Run: headless pygame with SDL's dummy video driver; simulated clock (each Clock.tick advances the game by its frame time, no real sleeping); random seed 0; keys injected as events and as key.get_pressed() state; no mouse input.
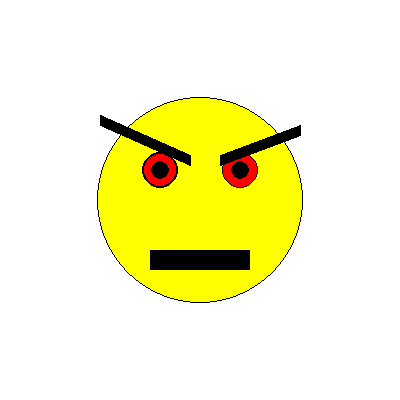
Frame 1 of 4 · flips 1–60 · no input
Frame 2 of 4 · flips 61–180 · tapped SPACE, RETURN · held RIGHT (→), D · screen unchanged from frame 1, image omitted
Frame 3 of 4 · flips 181–300 · held DOWN (↓), S · screen unchanged from frame 2, image omitted
Frame 4 of 4 · flips 301–420 · held LEFT (←), A, UP (↑), W · screen unchanged from frame 3, image omitted

The pygame program that drew these frames:

import pygame
from math import pi

# Initialize the game engine
pygame.init()

# Define the colors we will use in RGB format
BLACK = (0, 0, 0)
WHITE = (255, 255, 255)
BLUE = (0, 0, 255)
GREEN = (0, 255, 0)
RED = (255, 0, 0)
YELLOW = (255, 255, 0)

# Set the height and width of the screen
size = [400, 400]
screen = pygame.display.set_mode(size)

pygame.display.set_caption("Example code for the draw moduless")

# Loop until the user clicks the close button.
done = False
clock = pygame.time.Clock()
x = 200
y = 200

while not done:

    # This limits the while loop to a max of 10 times per second.
    # Leave this out and we will use all CPU we can.
    clock.tick(10)

    for event in pygame.event.get():  # User did something
        if event.type == pygame.QUIT:  # If user clicked close
            done = True  # Flag that we are done so we exit this loop

    # All drawing code happens after the for loop and but
    # inside the main while done==False loop.

    # Clear the screen and set the screen background
    screen.fill(WHITE)

    pygame.draw.circle(screen, YELLOW, [x, y], pi * 33, )
    pygame.draw.circle(screen, BLACK, [x, y], pi * 33, 1) #obvodka
    pygame.draw.circle(screen, RED, [x + 40, y - 30], pi * 6,)
    pygame.draw.circle(screen, BLACK, [x + 40, y - 30], pi * 6, 1) #obvodka
    pygame.draw.circle(screen, RED, [x - 40, y - 30], pi * 6)
    pygame.draw.circle(screen, BLACK, [x - 40, y - 30], pi * 6, 2) #obvodka
    pygame.draw.circle(screen, BLACK, [x + 40, y - 30], pi * 3)
    pygame.draw.circle(screen, BLACK, [x - 40, y - 30], pi * 3)
    pygame.draw.rect(screen, BLACK, [150, 250, 100, 20], 10, 1 )
    pygame.draw.line(screen, BLACK, [x - 10, y - 40], [x - 100 , y - 80], 11)
    pygame.draw.line(screen, BLACK, [x + 20, y - 40], [x + 100, y - 70], 11)




    pygame.display.flip()



pygame.quit()
